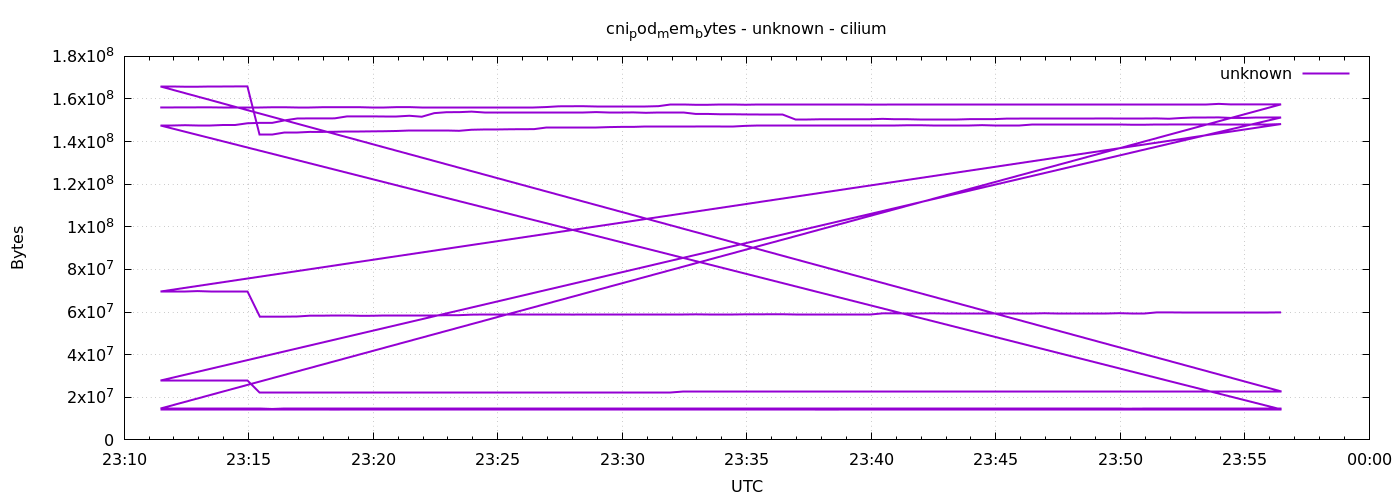

Values plotted in this chart, from the file beside it:
1778022687	156033024
1778022717	156037120
1778022747	156041216
1778022777	156073984
1778022807	156082176
1778022837	156090368
1778022867	156090368
1778022897	156090368
1778022927	156090368
1778022957	156114944
1778022987	156123136
1778023017	156127232
1778023047	156127232
1778023077	156139520
1778023107	156151808
1778023137	156155904
1778023167	156151808
1778023197	156164096
1778023227	156164096
1778023257	156180480
1778023287	156188672
1778023317	156196864
1778023347	156196864
1778023377	156196864
1778023407	156196864
1778023437	156205056
1778023467	156205056
1778023497	156209152
1778023527	156209152
1778023557	156213248
1778023587	156213248
1778023617	156221440
1778023647	156565504
1778023677	156598272
1778023707	156610560
1778023737	156614656
1778023767	156614656
1778023797	156614656
1778023827	156626944
1778023857	156626944
1778023887	156635136
1778023917	157274112
1778023947	157274112
1778023977	157278208
1778024007	157286400
1778024037	157569024
1778024067	157569024
1778024097	157306880
1778024127	157315072
1778024157	157315072
1778024187	157315072
1778024217	157315072
1778024247	157315072
1778024277	157323264
1778024307	157323264
1778024337	157331456
1778024367	157331456
1778024397	157360128
1778024427	157368320
1778024457	157376512
1778024487	157376512
... 576 more rows
